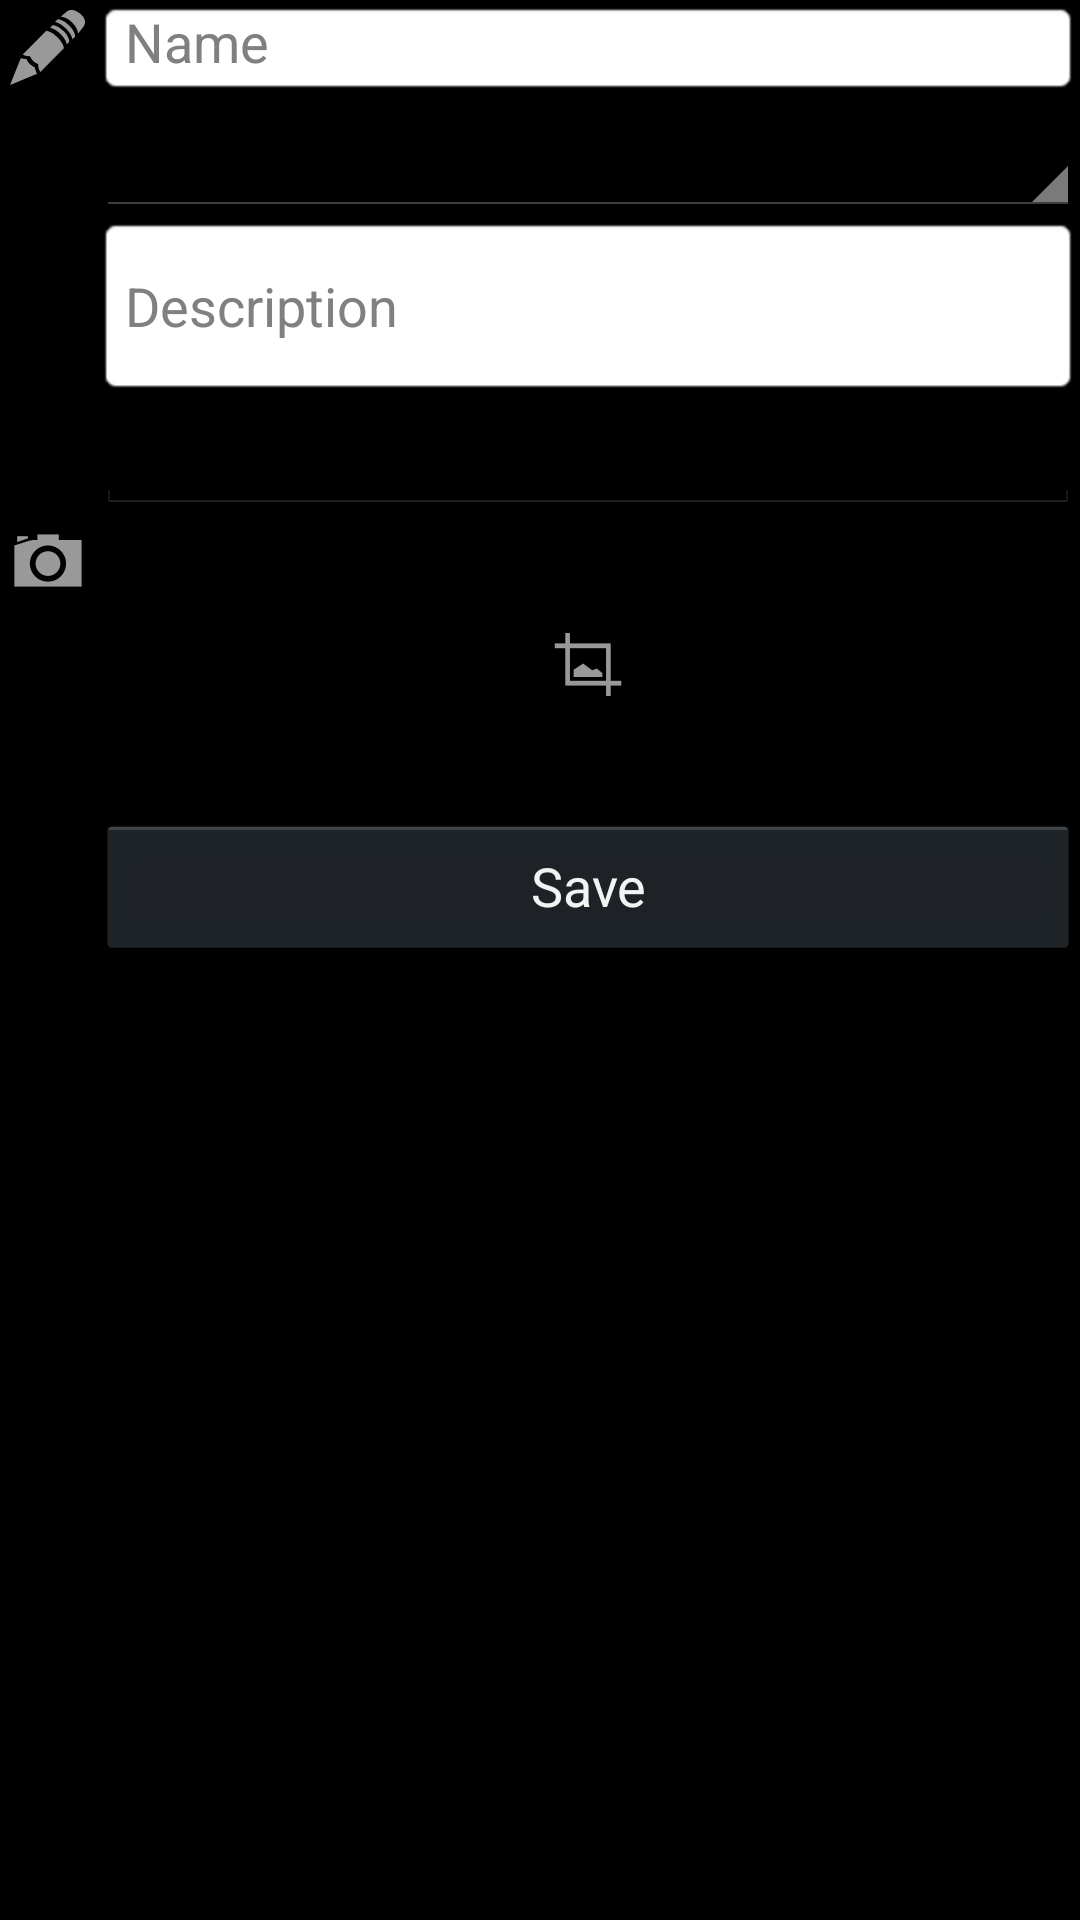

Produce the Android XML layout that renders to this screen, including the resource entries it uses.
<!-- AndroidManifest.xml: application theme AppTheme -->
<!-- res/layout/fragment_add_item.xml -->
<?xml version="1.0" encoding="utf-8"?>
<TableLayout
    android:orientation="vertical"
    android:layout_width="wrap_content"
    android:layout_height="wrap_content"
    xmlns:android="http://schemas.android.com/apk/res/android"
    android:columnOrderPreserved="false"
    android:stretchColumns="1"
    android:shrinkColumns="1" >

    <TableRow
        android:layout_width="wrap_content"
        android:layout_height="wrap_content"
        android:baselineAligned="false">

        <ImageView
            android:layout_width="wrap_content"
            android:layout_height="wrap_content"
            android:id="@+id/imageView3"
            android:layout_column="0"
            android:background="@android:drawable/ic_menu_edit" />

        <EditText
                android:layout_width="match_parent"
                android:layout_height="match_parent"
                android:inputType="textPersonName"
                android:id="@+id/editText"
                android:background="@android:drawable/editbox_background_normal"
                android:layout_above="@+id/scannedCodeFragment"
                android:layout_alignParentLeft="true"
            android:layout_column="1"
            android:hint="Name" />

    </TableRow>

    <TableRow
        android:layout_width="match_parent"
        android:layout_height="match_parent">

        <Spinner
                android:id="@+id/addFragmentSpinner"
                android:layout_width="wrap_content"
                android:layout_height="40dp"
                android:textColor="@color/holo_blue"
                android:entries="@array/productTypes"
                android:layout_above="@+id/textView7"
                android:layout_alignLeft="@+id/scannedCodeFragment"
            android:layout_column="1" />
    </TableRow>

    <TableRow
        android:layout_width="match_parent"
        android:layout_height="match_parent">

        <EditText
                android:layout_width="wrap_content"
                android:layout_height="60dp"
                android:inputType="textMultiLine"
                android:id="@+id/editText2"
                android:background="@android:drawable/editbox_background_normal"
            android:layout_column="1"
            android:hint="Description" />
    </TableRow>

    <TableRow
        android:layout_width="match_parent"
        android:layout_height="match_parent">

        <EditText
                    android:id="@+id/scannedCodeFragment"
                    android:layout_width="wrap_content"
                    android:layout_height="wrap_content"
                    android:textColor="@color/holo_blue"
                    android:enabled="false"
            android:layout_weight="1"
                    android:layout_below="@+id/imageView"
                    android:layout_alignRight="@+id/imageView"
                    android:layout_alignLeft="@+id/imageView"
                    android:singleLine="true"
            android:layout_column="1" />
    </TableRow>

    <TableRow
        android:layout_width="match_parent"
        android:layout_height="match_parent">

        <ImageView
            android:layout_width="wrap_content"
            android:layout_height="wrap_content"
            android:id="@+id/imageView2"
            android:layout_column="0"
            android:background="@android:drawable/ic_menu_camera" />

        <ImageView
            android:layout_width="100dp"
            android:layout_height="100dp"
            android:id="@+id/imageView"
            android:clickable="true"
            android:cropToPadding="false"
            android:scaleType="center"
            android:src="@android:drawable/ic_menu_crop"
            android:layout_centerVertical="true"
            android:layout_alignParentRight="true"
            android:layout_column="1" />
    </TableRow>

    <TableRow
        android:layout_width="match_parent"
        android:layout_height="match_parent">

        <Button
            android:layout_width="wrap_content"
            android:layout_height="wrap_content"
            android:text="Save"
            android:id="@+id/saveButton"
            android:layout_column="1" />
    </TableRow>


</TableLayout>
<!-- resources referenced by this layout -->
<resources>
  <color name="holo_blue">#FF33B5E5</color>
  <style name="AppTheme" parent="android:Theme.Holo">
          
      </style>
</resources>
